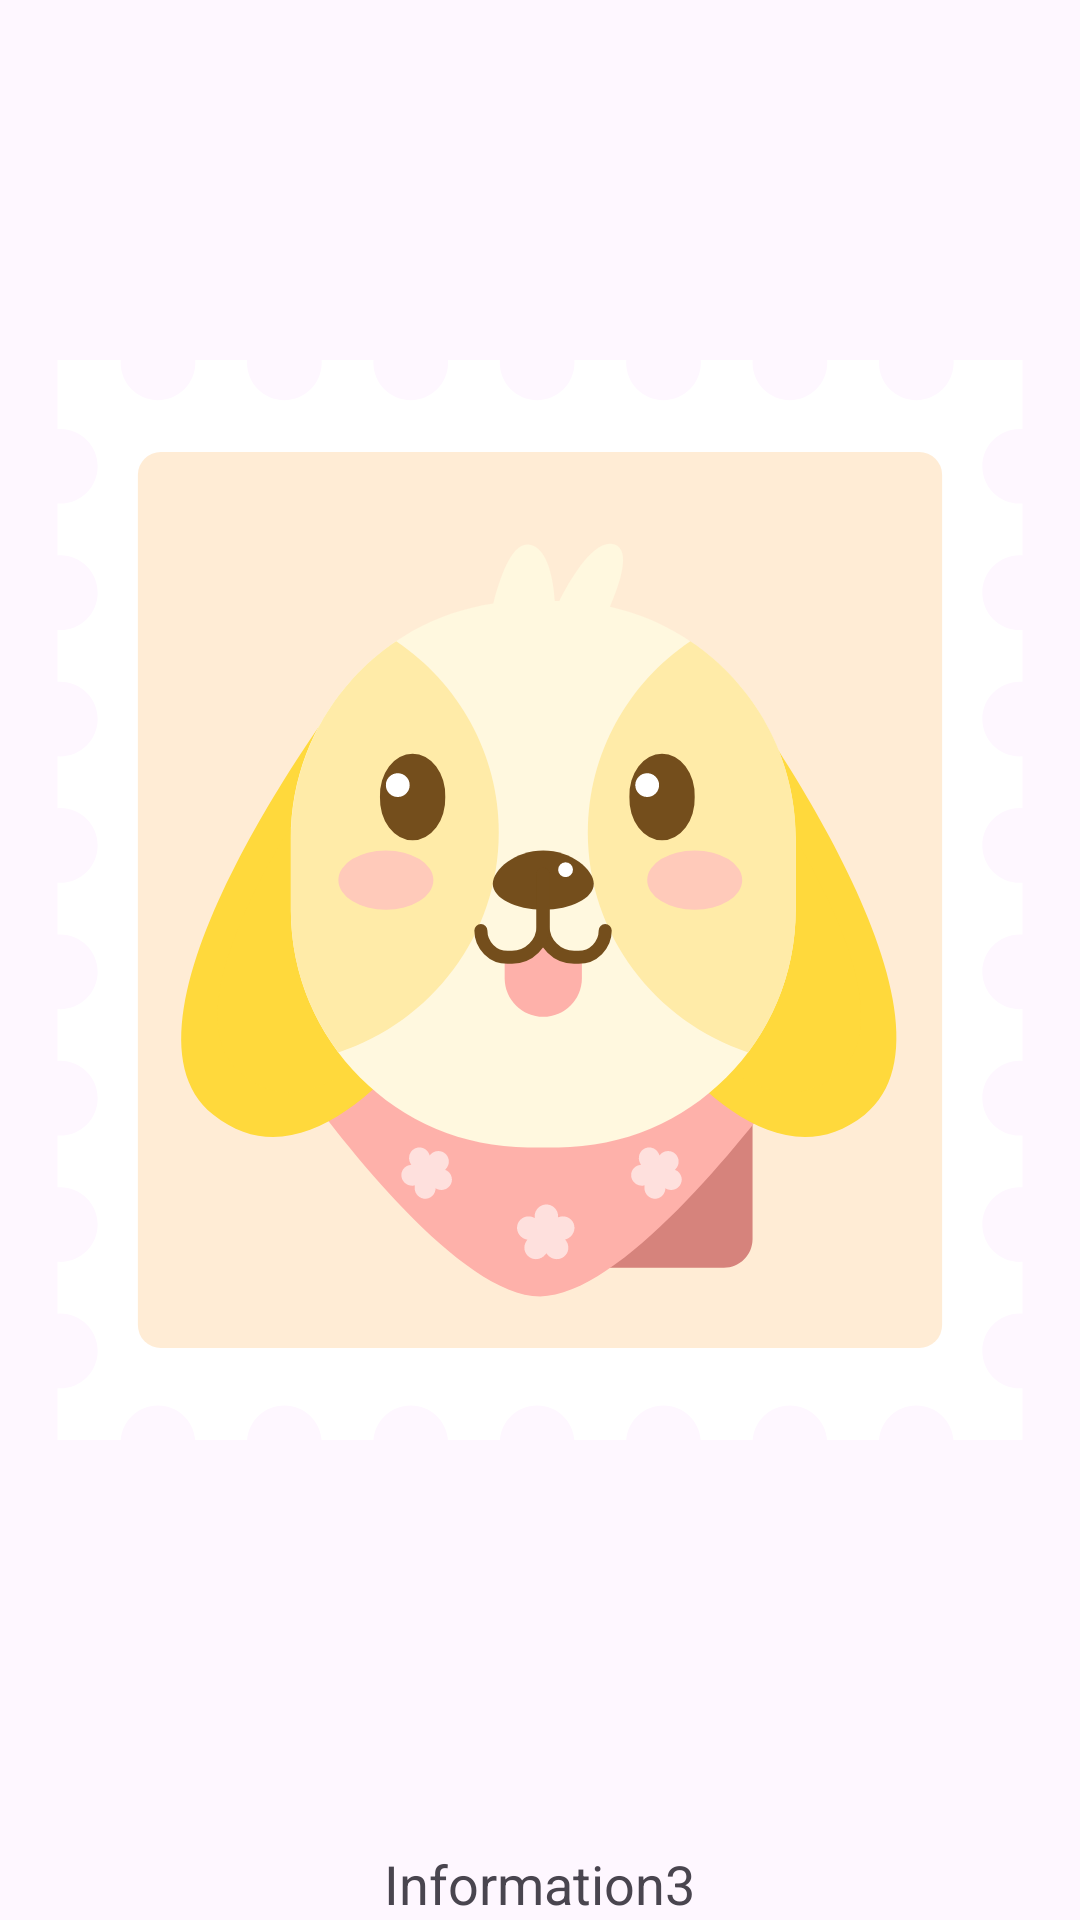

Here is an Android app screen rendered from its layout file. Give the layout XML and the strings, colors and styles it references.
<!-- AndroidManifest.xml: application theme Theme.TP3_Mascotas_Simulacro -->
<!-- res/layout/ss_fragment3.xml -->
<?xml version="1.0" encoding="utf-8"?>
<LinearLayout xmlns:android="http://schemas.android.com/apk/res/android"
    android:orientation="vertical"
    android:layout_width="match_parent"
    android:layout_height="match_parent"
    android:gravity="center">

    <ImageView
        android:layout_width="wrap_content"
        android:layout_height="0dp"
        android:layout_weight="1"
        android:src="@drawable/dog_3_svgrepo_com"
        android:adjustViewBounds="true"
        android:scaleType="fitCenter" />

    <TextView
        android:layout_width="wrap_content"
        android:layout_height="wrap_content"
        android:layout_marginTop="16dp"
        android:text="@string/ss_txt_info3"
        android:textSize="18sp"
        android:textAlignment="center"/>
</LinearLayout>
<!-- resources referenced by this layout -->
<resources>
  <!-- drawable dog_3_svgrepo_com: vector/xml drawable (drawable, 10786 chars, omitted) -->
  <string name="ss_txt_info3">Information3</string>
  <style name="Theme.TP3_Mascotas_Simulacro" parent="Base.Theme.TP3_Mascotas_Simulacro" />
  <style name="Base.Theme.TP3_Mascotas_Simulacro" parent="Theme.Material3.DayNight.NoActionBar">
          
          
      </style>
</resources>
